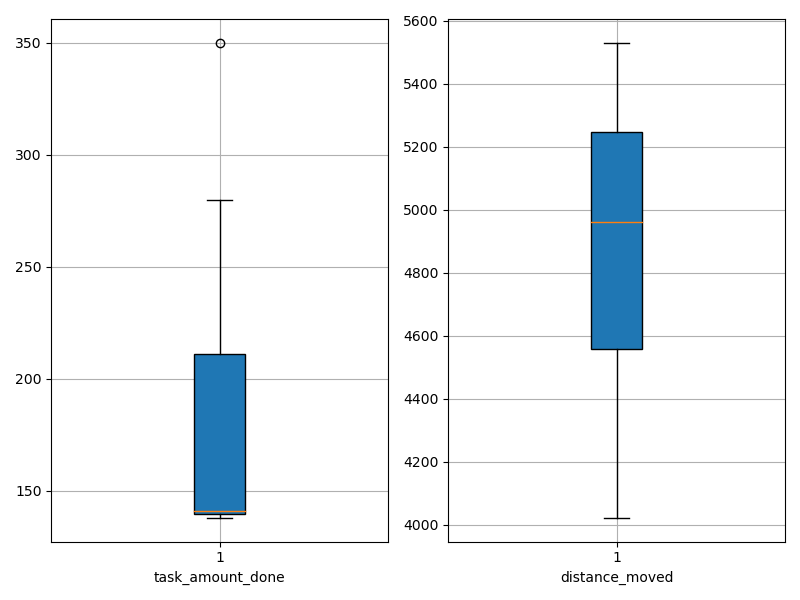

Values plotted in this chart, from the file beside it:
agent_id, task_amount_done, distance_moved
0, 139.0, 5339
1, 207.0, 4658
2, 138.0, 5204
3, 212.0, 4022
4, 280.0, 4614
5, 139.0, 5432
6, 139.0, 4716
7, 280.0, 4401
8, 211.0, 4570
9, 141.0, 5412
10, 140.0, 4522
11, 350.0, 4354
12, 141.0, 5217
13, 213.0, 5105
14, 140.0, 5423
15, 139.0, 4039
16, 209.0, 5053
17, 211.0, 4872
18, 141.0, 5160
19, 140.0, 5530
